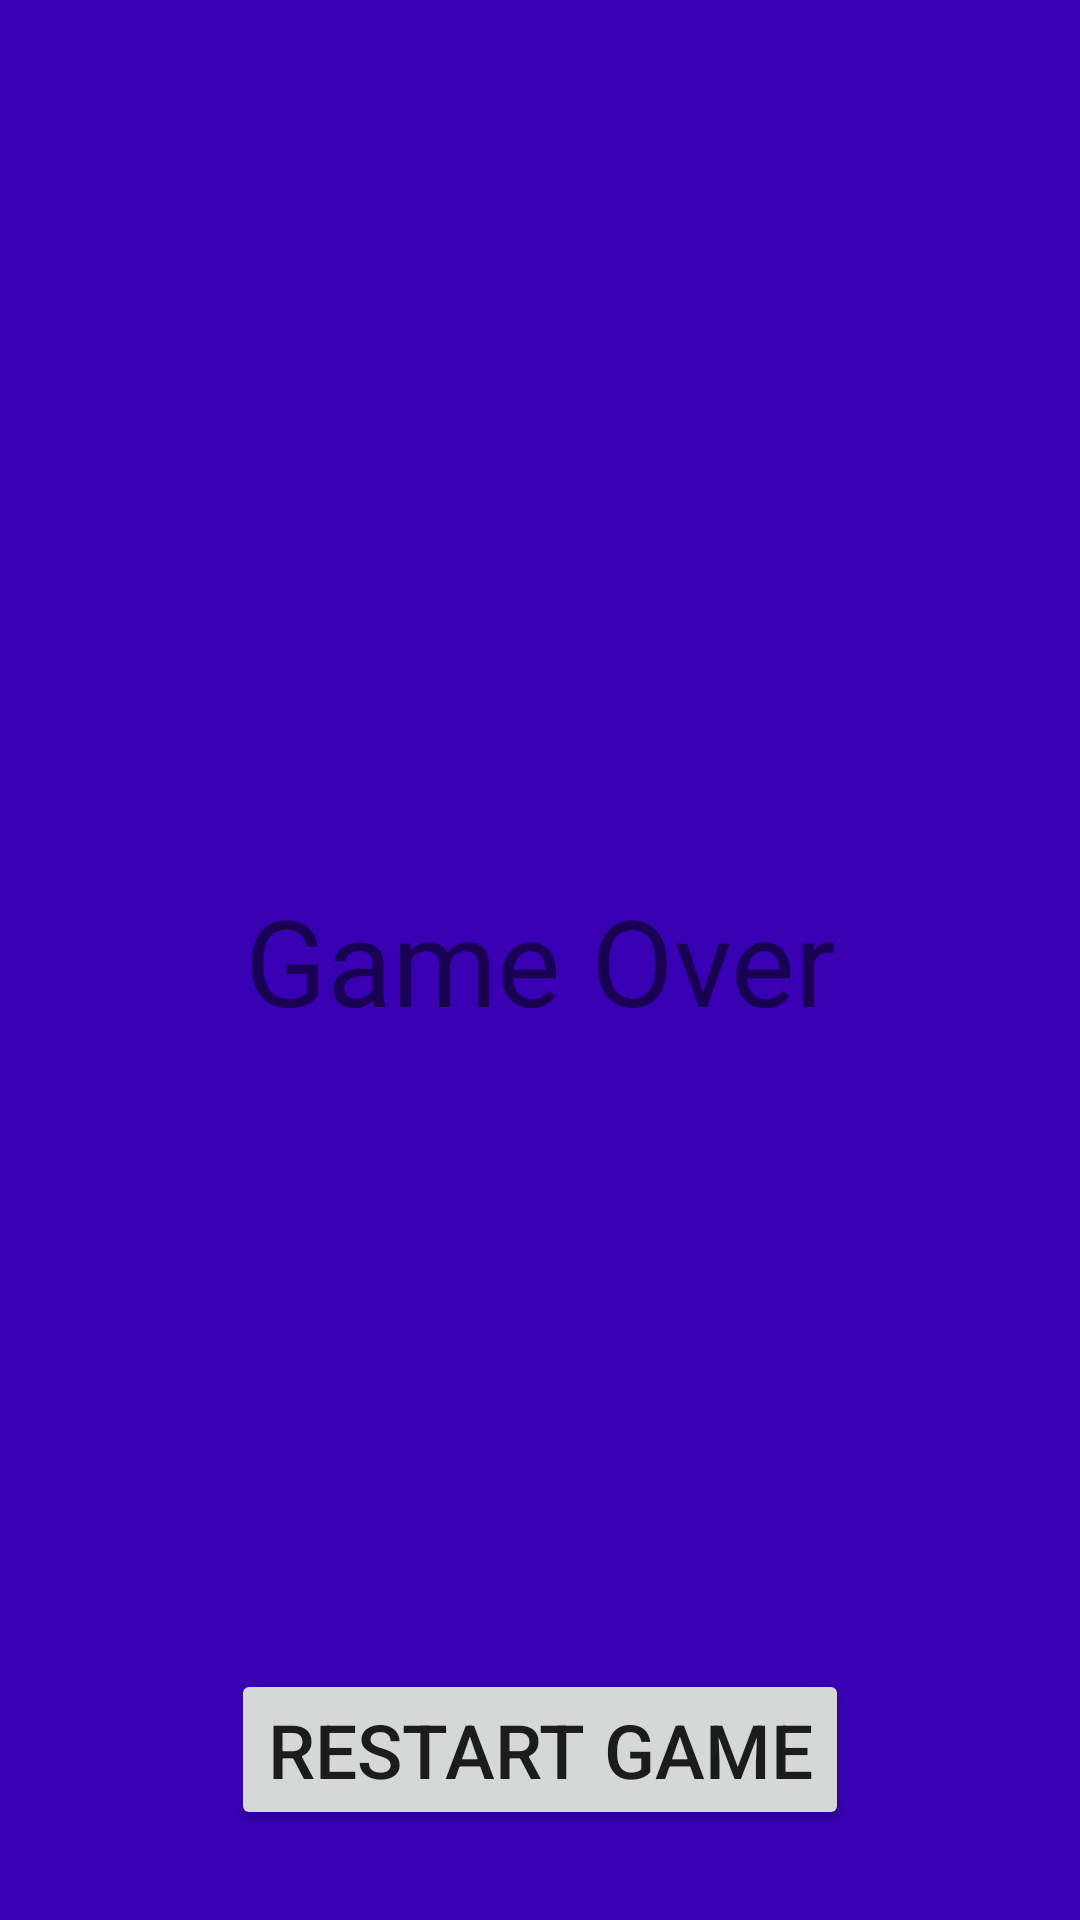

Layout XML and referenced resources for this Android screen:
<!-- AndroidManifest.xml: application theme AppTheme -->
<!-- res/layout/fragment_endgame.xml -->
<FrameLayout xmlns:android="http://schemas.android.com/apk/res/android"
    xmlns:tools="http://schemas.android.com/tools"
    android:layout_width="match_parent"
    android:layout_height="match_parent"
    tools:context="com.tilseier.studying.screens.NavigationComponent.EndgameFragment">

    <TextView
        android:layout_width="match_parent"
        android:layout_height="match_parent"
        android:gravity="center"
        android:background="@color/colorPrimaryDark"
        android:textSize="40sp"
        android:text="Game Over" />

    <Button
        android:id="@+id/btnRestartGame"
        android:layout_width="wrap_content"
        android:layout_height="wrap_content"
        android:layout_marginBottom="30dp"
        android:text="Restart Game"
        android:textSize="25dp"
        android:layout_gravity="bottom|center_horizontal"/>

</FrameLayout>
<!-- resources referenced by this layout -->
<resources>
  <style name="AppTheme" parent="Theme.AppCompat.Light.DarkActionBar">
          
          <item name="colorPrimary">@color/colorPrimary</item>
          <item name="colorPrimaryDark">@color/colorPrimaryDark</item>
          <item name="colorAccent">@color/colorAccent</item>
          <item name="windowActionBar">false</item>
          <item name="windowNoTitle">true</item>
      </style>
  <!-- not gathered from this repository: default colours our renderer supplied (Android Studio template values) -->
  <color name="colorPrimary">#FF6200EE</color>
  <color name="colorPrimaryDark">#FF3700B3</color>
  <color name="colorAccent">#FF03DAC5</color>
</resources>
